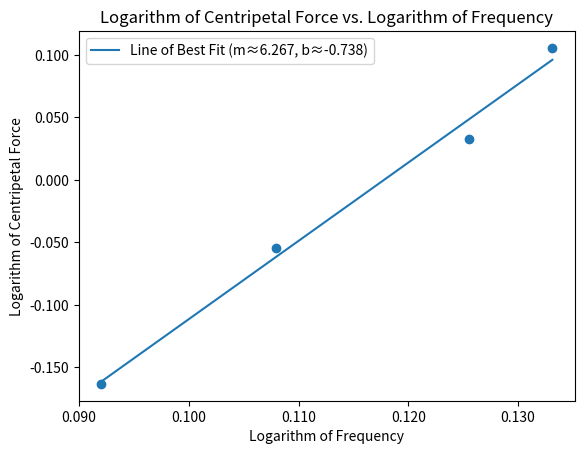

Here is the Python script that generated this plot:
import matplotlib.pyplot as plt
from matplotlib.ticker import FuncFormatter
import numpy as np

def best_fit(x, y):
    xbar = sum(x)/len(x)
    ybar = sum(y)/len(y)
    n = len(x) # or len(Y)

    numer = sum([xi*yi for xi,yi in zip(x, y)]) - n * xbar * ybar
    denum = sum([xi**2 for xi in x]) - n * xbar**2

    m = numer / denum
    b = ybar - m * xbar

    rnumer = sum([(xi - xbar) * (yi - ybar) for xi,yi in zip(x, y)])
    rdenum = (sum([(xi - xbar)**2 for xi in x]) * sum([(yi - ybar)**2 for yi in y])) ** (1/2)

    r = rnumer / rdenum

    return m, b, r

f, ax = plt.subplots(1)

def sigs(value, tick_number=0):
    return f"{value:#.3f}"

x = np.array([1/0.736, 1/0.749, 1/0.780, 1/0.809])
y = np.array([1.2753, 1.0791, 0.8829, 0.6867])

x = [np.log10(_) for _ in x]
y = [np.log10(_) for _ in y]

ax.scatter(x, y)

m, b, r = best_fit(x, y)

yfit = [m * xi + b for xi in x]

ax.plot(x, yfit, label=f"Line of Best Fit (m≈{m:.3f}, b≈{sigs(b)})")

plt.gca().xaxis.set_major_formatter(FuncFormatter(sigs))
plt.gca().yaxis.set_major_formatter(FuncFormatter(sigs))

ax.set_ylabel("Logarithm of Centripetal Force")
ax.set_xlabel("Logarithm of Frequency")

plt.title("Logarithm of Centripetal Force vs. Logarithm of Frequency")

plt.legend()

print(f"r: {r}")
print(f"m: {m}")
print(f"b: {b}")

plt.show()
